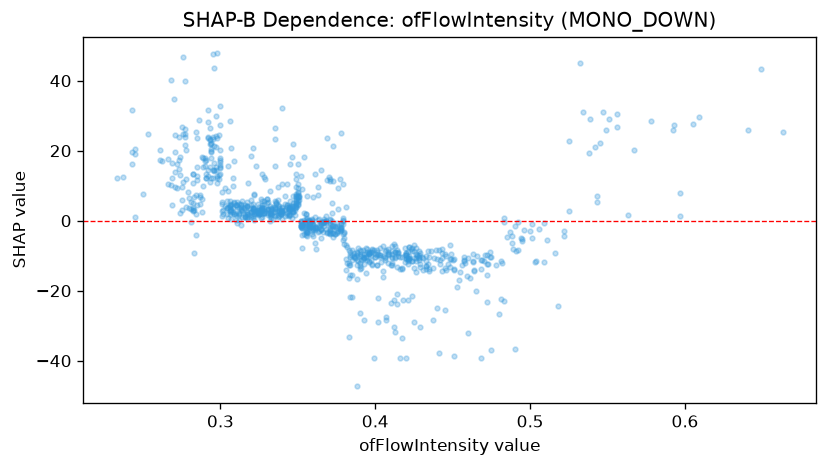

The data file committed next to this chart (first rows):
feature_value, shap_value
0.352, -0.1912
0.403, -10.51
0.46, -10.64
0.427, -9.876
0.413, -31.68
0.296, 16.43
0.35, 6.013
0.457, -11.2
0.39, -12.22
0.451, -11.08
0.306, 1.929
0.271, 24.5
0.411, -9.574
0.413, -7.295
0.348, 3.075
0.556, 26.9
0.282, 2.84
0.25, 7.67
0.402, -29.01
0.379, 0.8523
0.488, -4.228
0.406, -10.49
0.312, 2.001
0.371, -1.159
0.34, 2.155
0.374, -1.373
0.408, -9.519
0.278, 11.8
0.233, 12.2
0.322, 1.815
0.285, 4.586
0.401, -9.031
0.394, -9.571
0.556, 30.34
0.354, -1.76
0.442, -12.49
0.274, 18.3
0.474, -10.46
0.406, -11.11
0.384, -10.33
0.266, 10.59
0.322, 0.07302
0.337, 2.845
0.332, 2.281
0.384, -12.75
0.501, -1.076
0.438, -10.74
0.379, -0.06605
0.381, -6.827
0.309, 2.02
0.323, 1.989
0.397, -8.934
0.325, 1.978
0.458, -12
0.292, 14.63
0.35, 9.383
0.394, -10.23
0.469, -11.37
0.298, 12.31
0.412, -22.71
... 880 more rows
